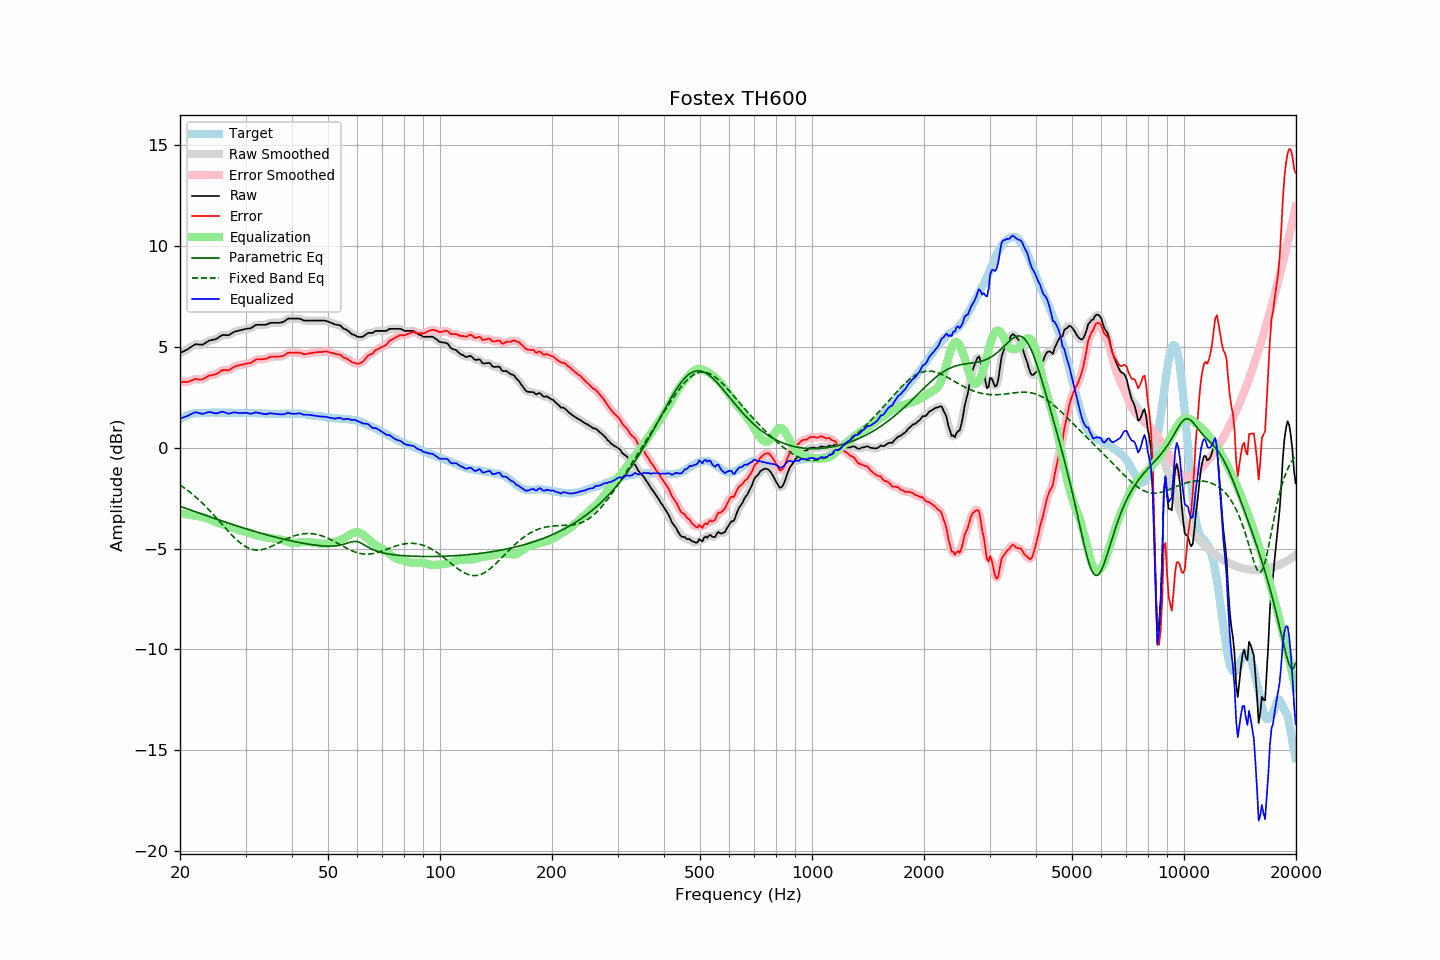

Data behind this chart, as committed beside it:
frequency, raw, error, smoothed, error_smoothed, equalization, parametric_eq, fixed_band_eq, equalized_raw, equalized_smoothed, target
20.00, 4.70, 3.28, 4.70, 3.28, -3.25, -2.90, -1.85, 1.45, 1.45, 1.42
20.20, 4.74, 3.27, 4.74, 3.27, -3.26, -2.93, -1.90, 1.48, 1.48, 1.47
20.40, 4.78, 3.26, 4.78, 3.26, -3.27, -2.96, -1.95, 1.51, 1.50, 1.52
20.61, 4.82, 3.27, 4.82, 3.26, -3.28, -2.99, -2.01, 1.53, 1.53, 1.55
20.81, 4.86, 3.26, 4.86, 3.26, -3.30, -3.02, -2.07, 1.56, 1.56, 1.60
21.02, 4.90, 3.26, 4.90, 3.28, -3.31, -3.04, -2.13, 1.59, 1.60, 1.64
21.23, 4.96, 3.30, 4.95, 3.30, -3.32, -3.07, -2.19, 1.64, 1.63, 1.65
21.44, 5.01, 3.33, 5.01, 3.33, -3.33, -3.10, -2.25, 1.68, 1.68, 1.67
21.66, 5.06, 3.36, 5.06, 3.37, -3.35, -3.13, -2.32, 1.71, 1.71, 1.69
21.87, 5.11, 3.40, 5.10, 3.40, -3.36, -3.16, -2.39, 1.75, 1.74, 1.70
22.09, 5.14, 3.41, 5.13, 3.41, -3.37, -3.19, -2.46, 1.76, 1.75, 1.72
22.31, 5.13, 3.39, 5.13, 3.40, -3.39, -3.21, -2.53, 1.74, 1.75, 1.73
22.54, 5.12, 3.39, 5.12, 3.39, -3.40, -3.24, -2.60, 1.72, 1.72, 1.73
22.76, 5.12, 3.39, 5.11, 3.38, -3.42, -3.27, -2.67, 1.70, 1.70, 1.73
22.99, 5.11, 3.39, 5.13, 3.40, -3.43, -3.30, -2.75, 1.67, 1.69, 1.72
23.22, 5.16, 3.44, 5.16, 3.43, -3.45, -3.33, -2.83, 1.70, 1.70, 1.72
23.45, 5.21, 3.49, 5.20, 3.48, -3.48, -3.36, -2.91, 1.73, 1.72, 1.72
23.69, 5.26, 3.53, 5.26, 3.53, -3.51, -3.38, -2.99, 1.75, 1.75, 1.73
23.92, 5.31, 3.58, 5.30, 3.57, -3.54, -3.41, -3.07, 1.77, 1.76, 1.73
24.16, 5.34, 3.60, 5.33, 3.59, -3.57, -3.44, -3.16, 1.77, 1.76, 1.74
24.40, 5.35, 3.60, 5.35, 3.61, -3.61, -3.47, -3.24, 1.74, 1.75, 1.75
24.65, 5.37, 3.63, 5.36, 3.62, -3.64, -3.49, -3.33, 1.73, 1.73, 1.74
24.89, 5.38, 3.64, 5.39, 3.64, -3.67, -3.52, -3.42, 1.70, 1.71, 1.74
25.14, 5.42, 3.68, 5.42, 3.68, -3.71, -3.55, -3.51, 1.71, 1.71, 1.74
25.39, 5.47, 3.72, 5.47, 3.73, -3.74, -3.58, -3.60, 1.73, 1.73, 1.75
25.65, 5.53, 3.78, 5.53, 3.78, -3.77, -3.60, -3.69, 1.76, 1.76, 1.75
25.91, 5.58, 3.84, 5.57, 3.83, -3.79, -3.63, -3.78, 1.79, 1.78, 1.74
26.16, 5.60, 3.86, 5.59, 3.86, -3.82, -3.66, -3.87, 1.78, 1.78, 1.74
26.43, 5.59, 3.85, 5.59, 3.86, -3.84, -3.68, -3.96, 1.75, 1.75, 1.74
26.69, 5.59, 3.85, 5.58, 3.85, -3.87, -3.71, -4.05, 1.72, 1.72, 1.74
26.96, 5.58, 3.83, 5.59, 3.85, -3.89, -3.74, -4.14, 1.69, 1.70, 1.74
27.23, 5.62, 3.87, 5.62, 3.88, -3.91, -3.76, -4.23, 1.70, 1.71, 1.74
27.50, 5.67, 3.92, 5.67, 3.92, -3.94, -3.79, -4.31, 1.73, 1.73, 1.74
27.77, 5.72, 3.99, 5.72, 3.98, -3.97, -3.82, -4.39, 1.75, 1.75, 1.73
28.05, 5.76, 4.03, 5.75, 4.03, -4.00, -3.84, -4.47, 1.76, 1.75, 1.73
28.33, 5.78, 4.06, 5.78, 4.06, -4.04, -3.87, -4.55, 1.74, 1.74, 1.72
28.62, 5.80, 4.08, 5.80, 4.08, -4.07, -3.89, -4.62, 1.73, 1.73, 1.72
28.90, 5.82, 4.09, 5.82, 4.09, -4.10, -3.92, -4.69, 1.72, 1.72, 1.73
29.19, 5.84, 4.12, 5.84, 4.11, -4.12, -3.94, -4.75, 1.72, 1.72, 1.72
29.48, 5.86, 4.12, 5.86, 4.13, -4.13, -3.97, -4.81, 1.73, 1.73, 1.74
29.78, 5.88, 4.15, 5.88, 4.15, -4.14, -3.99, -4.86, 1.74, 1.74, 1.73
30.08, 5.90, 4.16, 5.90, 4.16, -4.16, -4.02, -4.91, 1.74, 1.73, 1.74
30.38, 5.91, 4.18, 5.90, 4.18, -4.18, -4.04, -4.95, 1.72, 1.72, 1.72
30.68, 5.92, 4.20, 5.92, 4.19, -4.21, -4.07, -4.99, 1.71, 1.70, 1.72
30.99, 5.93, 4.21, 5.94, 4.22, -4.24, -4.09, -5.02, 1.68, 1.70, 1.72
31.30, 5.98, 4.26, 5.98, 4.26, -4.27, -4.11, -5.04, 1.70, 1.71, 1.72
31.61, 6.03, 4.31, 6.03, 4.31, -4.30, -4.14, -5.06, 1.73, 1.73, 1.72
31.93, 6.09, 4.37, 6.07, 4.36, -4.33, -4.16, -5.07, 1.76, 1.74, 1.72
32.24, 6.10, 4.39, 6.10, 4.38, -4.35, -4.18, -5.07, 1.75, 1.74, 1.71
32.57, 6.10, 4.38, 6.10, 4.39, -4.37, -4.21, -5.07, 1.73, 1.73, 1.72
32.89, 6.10, 4.38, 6.10, 4.39, -4.39, -4.23, -5.06, 1.71, 1.71, 1.71
33.22, 6.10, 4.40, 6.10, 4.39, -4.41, -4.25, -5.05, 1.69, 1.69, 1.70
33.55, 6.10, 4.40, 6.10, 4.40, -4.42, -4.28, -5.03, 1.68, 1.68, 1.70
33.89, 6.10, 4.41, 6.10, 4.41, -4.43, -4.30, -5.01, 1.67, 1.67, 1.69
34.23, 6.12, 4.42, 6.13, 4.43, -4.45, -4.32, -4.98, 1.67, 1.68, 1.70
34.57, 6.16, 4.47, 6.15, 4.47, -4.46, -4.34, -4.95, 1.70, 1.69, 1.69
34.92, 6.19, 4.50, 6.18, 4.50, -4.48, -4.36, -4.92, 1.71, 1.70, 1.68
35.27, 6.20, 4.52, 6.20, 4.52, -4.49, -4.38, -4.89, 1.70, 1.70, 1.68
35.62, 6.20, 4.52, 6.20, 4.52, -4.50, -4.40, -4.85, 1.69, 1.70, 1.68
35.97, 6.20, 4.52, 6.20, 4.52, -4.51, -4.42, -4.81, 1.69, 1.69, 1.68
... 635 more rows
